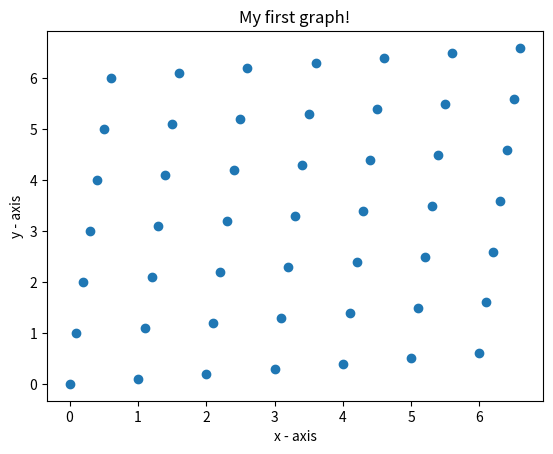

Reproduce this figure in Python.
# importing the required module
import matplotlib.pyplot as plt
  
x = []
y = []

for i in range(7):
    for j in range(7):
        x.append(i + 0.1*j)
        y.append(j + 0.1*i)

# plotting the points 
plt.scatter(x, y)
  
# naming the x axis
plt.xlabel('x - axis')
# naming the y axis
plt.ylabel('y - axis')
  
# giving a title to my graph
plt.title('My first graph!')
  
# function to show the plot
plt.show()